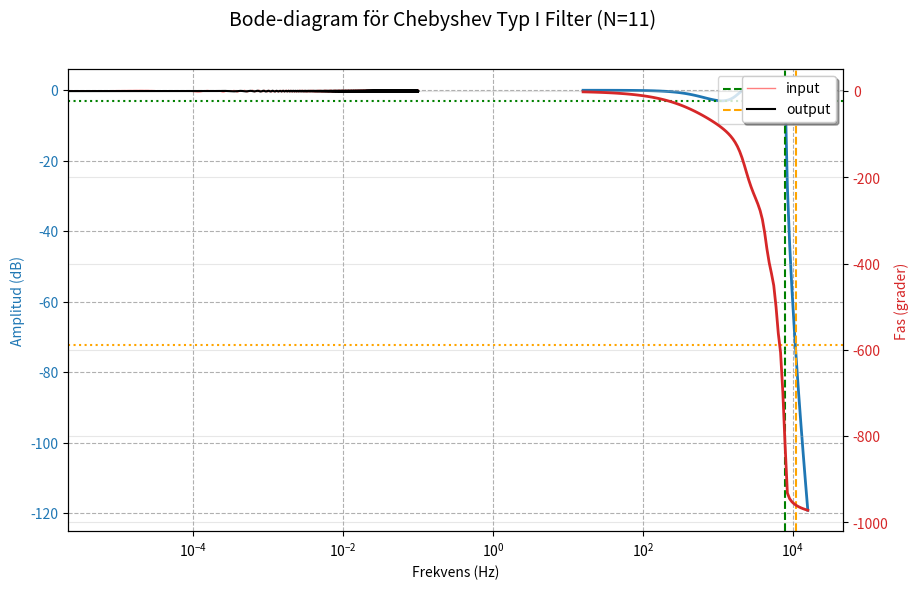
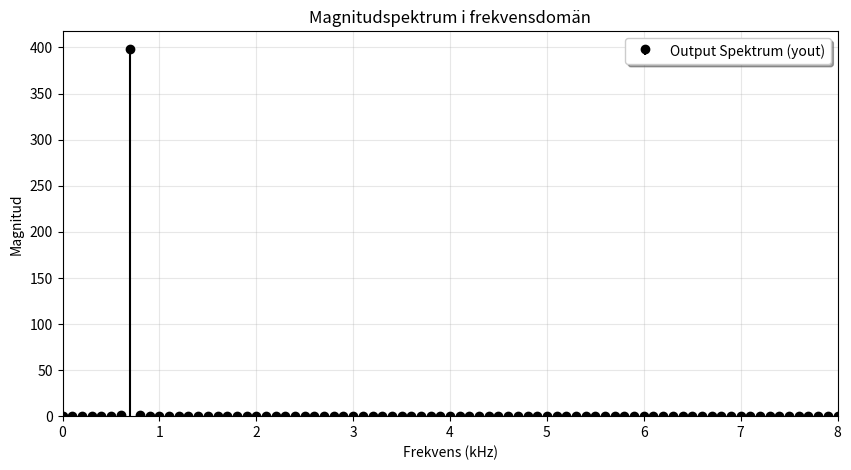

Recreate these plots in Python, in order.
# Del 2
# 1) samplingsfrekvensen måste vara över 2 * 8kHz enligt Nyquist teoremet
# Men högst 24kHz
# Så den kan vara exempelvis 18kHz 

import numpy as np
import matplotlib.pyplot as plt
import scipy.signal as signal

# 2) 
# Spec för A-A filter:
fs = 16e3 # Samplingsfrekvens (rad/s) Eftersom det är ett analogt så sker filtreringen innan samplingen 
fp = 8e3  # Passbandfrekvens (rad/s)
fb = 11e3 # Stoppbandfrekvens (rad/s)
mr = 3 # Max rippel (dB)
md = np.abs(20*np.log10(2**-12)) # Min dämpning (dB)

wp = fp * 2 * np.pi
wb = fb * 2 * np.pi

# 3)
N, Wn = signal.cheb1ord(wp=wp, ws=wb, gpass=mr, gstop=md, analog=True)
print(N)
b, a = signal.cheby1(N, mr, Wn, 'low', analog=True)
LP_filter = signal.lti(b,a)

# Beräkna Bode-svaret
w, mag, phase = signal.bode(LP_filter)

# Skapa figuren
fig, ax1 = plt.subplots(figsize=(10, 6))
fig.suptitle(f'Bode-diagram för Chebyshev Typ I Filter (N={int(N)})', fontsize=14)

# --- Amplitudplot (Vänster y-axel) ---
# Konvertera W (rad/s) till frekvens i Hz
freq_hz = w / (2 * np.pi) 

ax1.semilogx(freq_hz, mag, color='tab:blue', linewidth=2)
ax1.set_xlabel('Frekvens (Hz)')
ax1.set_ylabel('Amplitud (dB)', color='tab:blue')
ax1.tick_params(axis='y', labelcolor='tab:blue')
ax1.grid(True, which="both", linestyle='--')

# Lägg till specifikationslinjer
ax1.axvline(fp, color='green', linestyle='--', label=f'fp ({fp/1e3:.0f} kHz)')
ax1.axvline(fb, color='orange', linestyle='--', label=f'fb ({fb/1e3:.0f} kHz)')
ax1.axhline(-mr, color='green', linestyle=':')
ax1.axhline(-md, color='orange', linestyle=':')
ax1.legend(loc='upper right')

# --- Fasplot (Höger y-axel) ---
ax2 = ax1.twinx()  # Skapar en delad x-axel men egen y-axel
ax2.semilogx(freq_hz, phase, color='tab:red', linewidth=2, linestyle='-')
ax2.set_ylabel('Fas (grader)', color='tab:red')
ax2.tick_params(axis='y', labelcolor='tab:red')

plt.show()

# 4)

t = np.linspace(0, 0.1, int(fs))
u = np.sin(2 * np.pi * 7e3 * t) + np.sin(2 * np.pi * 15e3 * t)

tout, yout, xout = signal.lsim(LP_filter, U=u, T=t)

plt.plot(t, u, 'r', alpha=0.5, linewidth=1, label='input')
plt.plot(tout, yout, 'k', linewidth=1.5, label='output')
plt.legend(loc='best', shadow=True, framealpha=1)
plt.grid(alpha=0.3)
plt.xlabel('t')
plt.show()

# --- FFT-del ---
N = len(t)
yout_fft = np.fft.fft(yout, N)

T = 1 / fs
freq = np.linspace(0, fs, N//100, endpoint=False)/1000

# Ta endast den positiva halvan
half_N = N // 2
yout_magnitude = np.abs(yout_fft) / np.max(np.abs(freq))

# Subsampla var 100:e punkt för plot
step = 100
freq_plot = freq  # till kHz
yout_magnitude_plot = yout_magnitude[::step]

# --- Plotta spektrum ---
plt.figure(figsize=(10, 5))
# plt.stem(freq_plot, u_magnitude_plot, linefmt='r-', markerfmt='ro', basefmt=' ', label='Input Spektrum (u)')
plt.stem(freq_plot, yout_magnitude_plot, linefmt='k-', markerfmt='ko', basefmt=' ', label='Output Spektrum (yout)')

plt.legend(loc='best', shadow=True, framealpha=1)
plt.grid(alpha=0.3)
plt.xlabel('Frekvens (kHz)')
plt.ylabel('Magnitud')
plt.title('Magnitudspektrum i frekvensdomän')
plt.xlim(0, fs/2 * 1e-3)  # bara positiva frekvenser upp till Nyquist
plt.ylim(bottom=0)
plt.show()
